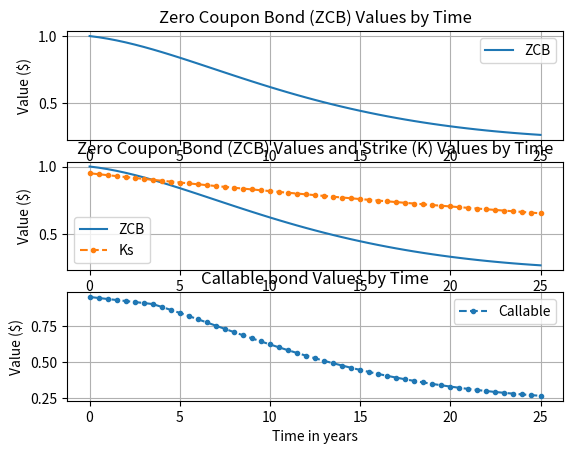

Python code for this plot:
#!/usr/bin/env python
# coding: utf-8

import numpy as np
from matplotlib import pyplot as plt

def exact_zcb(theta, kappa, sigma, tau, r0=0.):
    """ Get zero coupon bond price by Vasicek model """
    B = (1 - np.exp(-kappa * tau)) / kappa
    A = np.exp((theta - (sigma ** 2) / (2 * (kappa ** 2))) *
               (B - tau) - (sigma ** 2) / (4 * kappa) * (B ** 2))
    return A * np.exp(-r0 * B)

def exercise_early(K, R, t):
    return K * np.exp(-R * t)

def callable(theta, kappa, sigma, tau, k, r0=0.):
    zcb = exact_zcb(theta, kappa, sigma, tau, r0)
    early = exercise_early(k, r0, tau)
    return np.minimum(zcb, early)


def main():

    Ts = np.r_[0.0 : 25.5 : 0.5]
    zcbs = [exact_zcb(0.5, 0.02, 0.03, t, 0.015) for t in Ts]

    plt.subplots(3, 1)
    plt.subplot(3, 1, 1)
    plt.title("Zero Coupon Bond (ZCB) Values by Time")
    plt.plot(Ts, zcbs, label='ZCB')
    plt.ylabel('Value ($)')
    plt.legend()
    plt.grid(True)


    zcbs = [exact_zcb(0.5, 0.02, 0.03, t, 0.015) for t in Ts]
    Ks = [exercise_early(0.95, 0.015, t) for t in Ts]
    plt.subplot(3, 1, 2)
    plt.title("Zero Coupon Bond (ZCB) Values and Strike (K) Values by Time")
    plt.plot(Ts, zcbs, label='ZCB')
    plt.plot(Ts, Ks, label = 'Ks', linestyle='--',marker='.')
    plt.ylabel('Value ($)')
    plt.xlabel('Time in years')
    plt.legend()
    plt.grid(True)


    call = [callable(0.5, 0.02, 0.03, t, 0.95, 0.015) for t in Ts]
    plt.subplot(3, 1, 3)
    plt.title("Callable bond Values by Time")
    plt.plot(Ts, call, label='Callable', linestyle='--', marker='.')
    plt.ylabel('Value ($)')
    plt.xlabel('Time in years')
    plt.legend()
    plt.grid(True)

    plt.show()


if __name__ == '__main__':
    main()